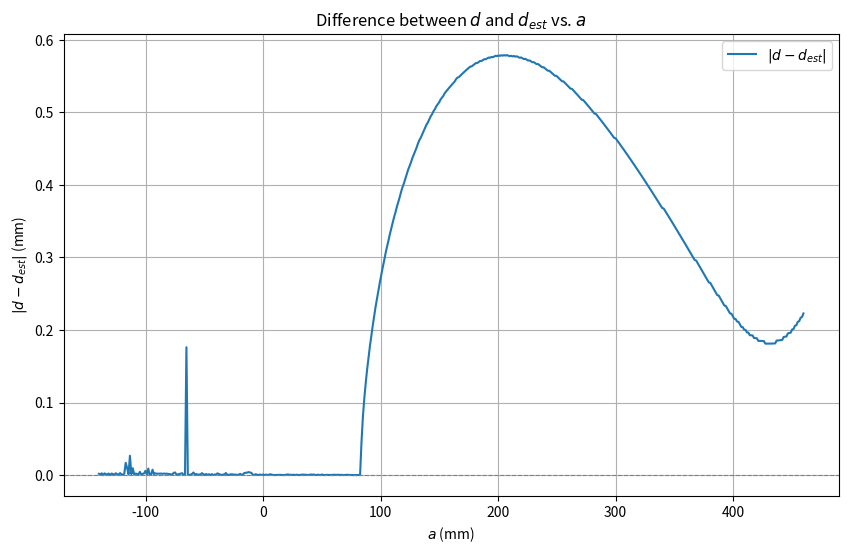

The script that saved this image:
from scipy.optimize import fsolve
import numpy as np
import matplotlib.pyplot as plt
from math import tan, pi, sqrt, cos
import math

# All units in mm
b = 140 
f = 4.0
pixel_size = 1.85 * 10 **-3 
k = 1 / pixel_size
alpha = 25 * pi / 180
d = 350

def g(a, d):
    numerator = a / d - tan(alpha)
    denominator = 1 + tan(alpha) * a / d
    return numerator / denominator

def compute_y(a, delta_x):
    """
    Compute Y values for given parameters and range of (x - x').

    Parameters:
        a (float): Parameter a.
        x_minus_x_prime_range (list or numpy array): Range of (x - x').

    Returns:
        numpy array: Computed Y values.
    """
    y = f * g(a, d)  # Use the g function to compute y
    Y = b * y / k * delta_x
    return Y

def compute_z(delta_x):
    """
    Compute Z values for given parameters and range of (x - x').

    Parameters:
        x_minus_x_prime_range (list or numpy array): Range of (x - x').

    Returns:
        numpy array: Computed Z values.
    """
    Z = b * k * f / delta_x
    return Z


# Define the equation as a function for delta_x
def variable_delta_x(delta_x):
    # Compute Y and Z for the given delta_x
    y = compute_y(a, delta_x)
    z = compute_z(delta_x)
    
    # Return the equation to be solved (should be zero when the solution is found)
    return y ** 2 + z ** 2 - d ** 2 - a ** 2

# Define the equation as a function for delta_x
def variable_d(d):
    # Compute Y and Z for the given delta_x
    y = compute_y(a, delta_x)
    z = compute_z(delta_x)
    
    # Return the equation to be solved (should be zero when the solution is found)
    return y ** 2 + z ** 2 - d ** 2 - a ** 2

# Define the range of a values
a_values = np.linspace(-b, 600 - b, 500)
d_d_est_differences = []

for a in a_values:
    # Initial guess for delta_x
    initial_guess_delta_x = [700]

    # Solve the equation for delta_x
    solution = fsolve(variable_delta_x, initial_guess_delta_x, xtol=1e-6)

    delta_x = solution[0]
    delta_x = math.floor(delta_x)

    initial_guess_d = [300]
    solution = fsolve(variable_d, initial_guess_d, xtol=1e-6)

    d_est_down = solution[0]

    delta_x = delta_x + 1
    solution = fsolve(variable_d, initial_guess_d, xtol=1e-6)
    d_est_up = solution[0]


    d_d_est_differences.append(abs(d_est_down - d_est_up))

    print(f"x - x' = {delta_x}")
    print(f"d - d_est' = {abs(d_est_down - d_est_up)}")

# Plot the results
plt.figure(figsize=(10, 6))
plt.plot(a_values, d_d_est_differences, label="$|d - d_{est}|$")
plt.axhline(0, color='gray', linestyle='--', linewidth=0.8)
plt.title("Difference between $d$ and $d_{est}$ vs. $a$")
plt.xlabel("$a$ (mm)")
plt.ylabel("$|d - d_{est}|$ (mm)")
plt.legend()
plt.grid(True)
plt.show()

# problem is that a also changes